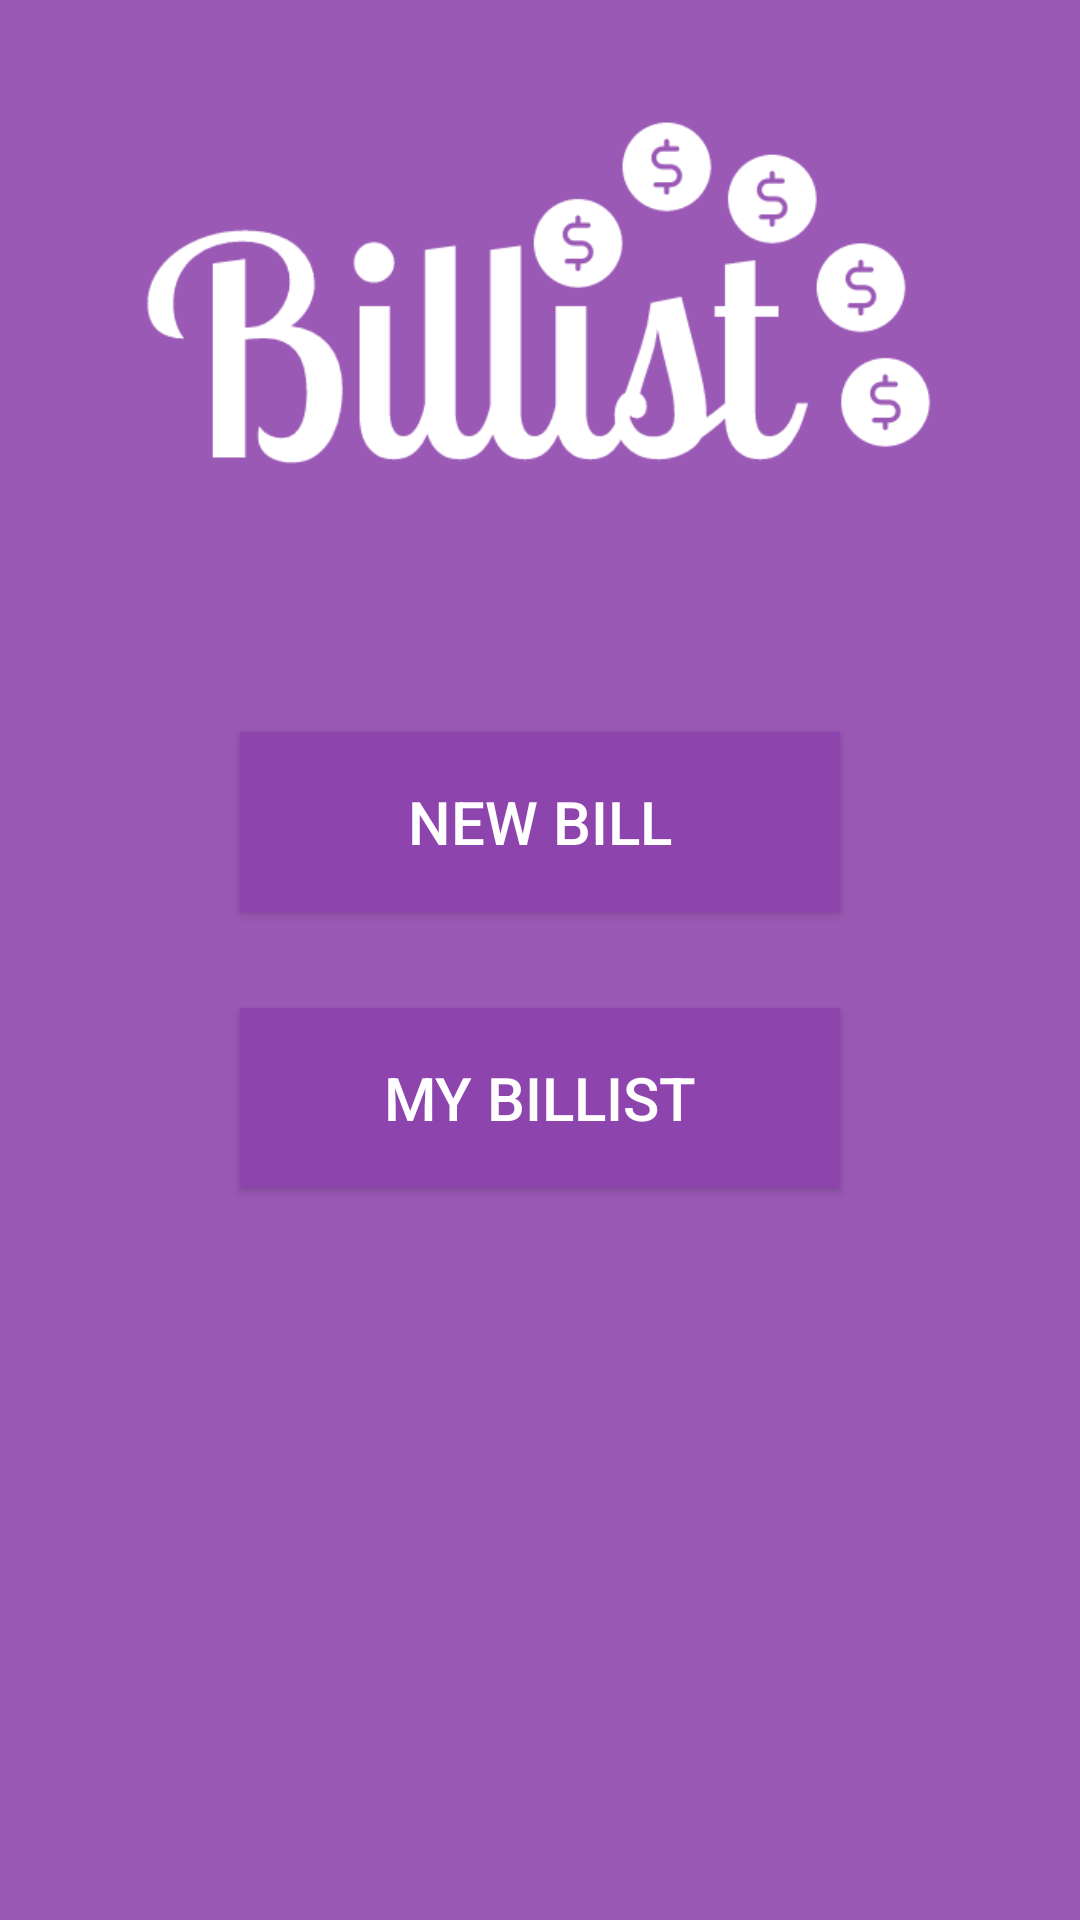

Layout XML and referenced resources for this Android screen:
<!-- AndroidManifest.xml: application theme AppTheme -->
<!-- res/layout/activity_main.xml -->
<?xml version="1.0" encoding="utf-8"?>
<android.support.constraint.ConstraintLayout xmlns:android="http://schemas.android.com/apk/res/android"
    xmlns:app="http://schemas.android.com/apk/res-auto"
    xmlns:tools="http://schemas.android.com/tools"
    android:layout_width="match_parent"
    android:layout_height="match_parent"
    android:background="#9b59b6"
    tools:context="edu.txstate.crs181.billist.MainActivity">

    <ImageView
        android:id="@+id/imageView"
        android:layout_width="264dp"
        android:layout_height="184dp"
        android:layout_marginEnd="8dp"
        android:layout_marginStart="8dp"
        android:layout_marginTop="8dp"
        app:layout_constraintEnd_toEndOf="parent"
        app:layout_constraintStart_toStartOf="parent"
        app:layout_constraintTop_toTopOf="parent"
        app:srcCompat="@drawable/billist_logo" />

    <Button
        android:id="@+id/btnNewBill"
        android:layout_width="200dp"
        android:layout_height="60dp"
        android:layout_marginEnd="8dp"
        android:layout_marginStart="8dp"
        android:layout_marginTop="52dp"
        android:background="#8e44ad"
        android:text="New Bill"
        android:textColor="@android:color/background_light"
        android:textSize="20sp"
        app:layout_constraintEnd_toEndOf="parent"
        app:layout_constraintStart_toStartOf="parent"
        app:layout_constraintTop_toBottomOf="@+id/imageView" />

    <Button
        android:id="@+id/btnMyBillist"
        android:layout_width="200dp"
        android:layout_height="60dp"
        android:layout_marginEnd="8dp"
        android:layout_marginStart="8dp"
        android:layout_marginTop="32dp"
        android:background="#8e44ad"
        android:text="My Billist"
        android:textColor="@android:color/background_light"
        android:textSize="20sp"
        app:layout_constraintEnd_toEndOf="parent"
        app:layout_constraintStart_toStartOf="parent"
        app:layout_constraintTop_toBottomOf="@+id/btnNewBill" />
</android.support.constraint.ConstraintLayout>
<!-- resources referenced by this layout -->
<resources>
  <!-- drawable billist_logo: png bitmap (drawable, 14990 bytes) -->
  <style name="AppTheme" parent="Theme.AppCompat.Light">
          
          <item name="colorPrimary">#8e44ad</item>
          <item name="colorPrimaryDark">#8e44ad</item>
          <item name="colorAccent">#ffffff</item>
      </style>
</resources>
